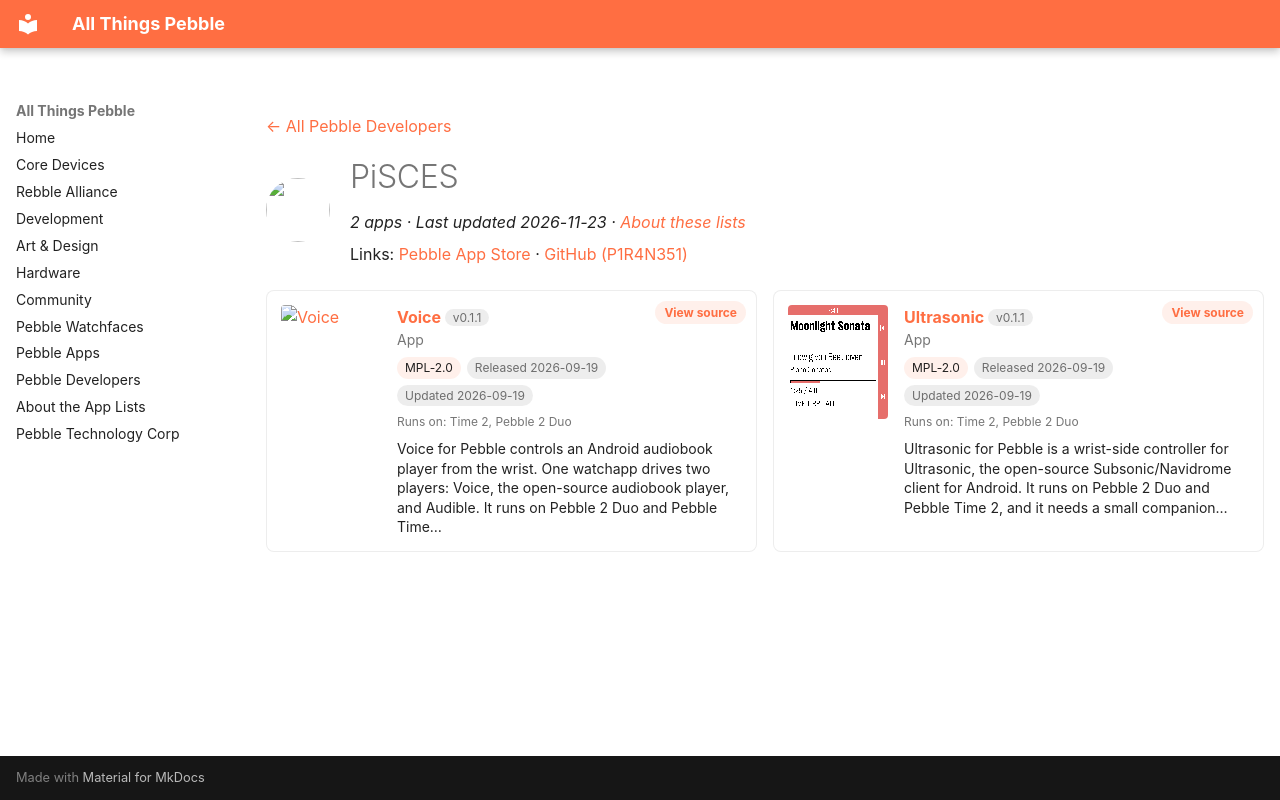

repository: saltedlolly/all-things-pebble · page: developers/pisces.html · generator: mkdocs

---
title: "PiSCES"
hide:
  - toc
---

<!-- Generated by scripts/update_app_directory.py: do not edit by hand -->
[← All Pebble Developers](../developers.md)

<div class="dev-header" markdown>
<img class="dev-avatar" src="https://github.com/P1R4N351.png?size=128" alt="" width="64" height="64" loading="lazy" onerror="this.remove()">
<div class="dev-intro" markdown>

# PiSCES

*2 apps · Last updated 2026-11-23 · [About these lists](../about-app-lists.md)*

Links: [Pebble App Store](https://apps.repebble.com/apps/dev/pisces_adc4868835dd4511698cd737) · [GitHub (P1R4N351)](https://github.com/P1R4N351)

</div>
</div>

<div class="dev-controls" data-search-exclude hidden>
<div class="dev-filter" role="group" aria-label="Show"><button type="button" data-filter="all" aria-pressed="true">All <span>2</span></button><button type="button" data-filter="watchface" aria-pressed="false" disabled>Watchfaces <span>0</span></button><button type="button" data-filter="watchapp" aria-pressed="false">Apps <span>2</span></button></div>
<label class="dev-sort">Sort by <select><option value="updated">Recently updated</option><option value="released">Newest release</option><option value="title">A–Z</option></select></label>
</div>

<div class="app-grid dev-apps" data-search-exclude>
<div class="app-card" data-type="watchapp" data-title="voice" data-released="2026-09-19" data-updated="2026-09-19">
<a class="app-shot" href="https://apps.repebble.com/f1c75a4109aa488eab95f6da" data-search-exclude><img src="../images/apps/f1c75a4109aa488eab95f6da.png" alt="Voice" loading="lazy"></a>
<div class="app-info">
<h2 class="app-name" id="app-f1c75a4109aa488eab95f6da"><a href="https://apps.repebble.com/f1c75a4109aa488eab95f6da">Voice</a> <span class="app-version" title="Latest version" data-search-exclude>v0.1.1</span></h2>
<a class="app-source" href="https://github.com/P1R4N351/voice-for-pebble" title="Source code" data-search-exclude>View source</a>
<div class="app-dev">App</div>
<div class="app-tags" data-search-exclude><span class="app-licence" title="Licence">MPL-2.0</span> <span title="First published in the app store">Released 2026-09-19</span> <span title="Latest release in the app store">Updated 2026-09-19</span></div>
<div class="app-watches" title="Supported watches" data-search-exclude>Runs on: Time 2, Pebble 2 Duo</div>
<p class="app-desc">Voice for Pebble controls an Android audiobook player from the wrist. One watchapp drives two players: Voice, the open-source audiobook player, and Audible. It runs on Pebble 2 Duo and Pebble Time…</p>
</div>
</div>
<div class="app-card" data-type="watchapp" data-title="ultrasonic" data-released="2026-09-19" data-updated="2026-09-19">
<a class="app-shot" href="https://apps.repebble.com/074924ee10c84f6bbde78ad3" data-search-exclude><img src="../images/apps/074924ee10c84f6bbde78ad3.png" alt="Ultrasonic" loading="lazy"></a>
<div class="app-info">
<h2 class="app-name" id="app-074924ee10c84f6bbde78ad3"><a href="https://apps.repebble.com/074924ee10c84f6bbde78ad3">Ultrasonic</a> <span class="app-version" title="Latest version" data-search-exclude>v0.1.1</span></h2>
<a class="app-source" href="https://github.com/P1R4N351/ultrasonic-for-pebble" title="Source code" data-search-exclude>View source</a>
<div class="app-dev">App</div>
<div class="app-tags" data-search-exclude><span class="app-licence" title="Licence">MPL-2.0</span> <span title="First published in the app store">Released 2026-09-19</span> <span title="Latest release in the app store">Updated 2026-09-19</span></div>
<div class="app-watches" title="Supported watches" data-search-exclude>Runs on: Time 2, Pebble 2 Duo</div>
<p class="app-desc">Ultrasonic for Pebble is a wrist-side controller for Ultrasonic, the open-source Subsonic/Navidrome client for Android. It runs on Pebble 2 Duo and Pebble Time 2, and it needs a small companion…</p>
</div>
</div>
</div>
